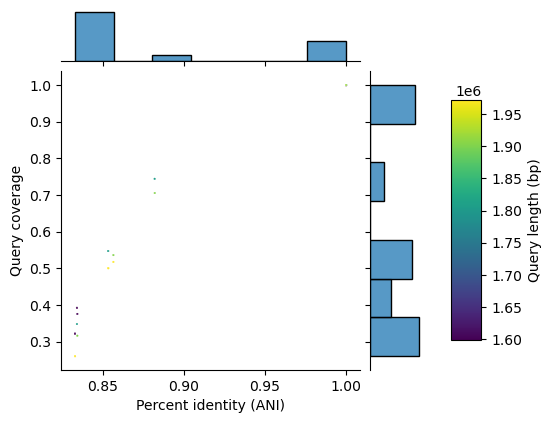

Data behind this chart, as committed beside it:
#identity	query_cov	query_length
0.8327	0.2602	1972585
1.0	0.9994	1598948
0.8339	0.3479	1805304
0.8339	0.3479	1805304
0.8341	0.316	1903210
0.8327	0.2602	1972585
1.0	0.9994	1598948
0.8327	0.2602	1972585
1.0	0.9994	1598948
0.8339	0.3479	1805304
0.8339	0.3479	1805304
0.8341	0.316	1903210
0.8327	0.2602	1972585
1.0	0.9994	1598948
0.8532	0.5002	1972585
0.8339	0.3919	1598948
1.0	1.0	1805304
1.0	1.0	1805304
0.8819	0.7053	1903210
0.8532	0.5002	1972585
0.8339	0.3919	1598948
1	0.9999	1972585
0.8327	0.3215	1598948
0.8531	0.547	1805304
0.8531	0.547	1805304
0.8564	0.536	1903210
1	0.9999	1972585
0.8327	0.3215	1598948
0.8532	0.5002	1972585
0.8339	0.3919	1598948
1.0	1.0	1805304
1.0	1.0	1805304
0.8819	0.7053	1903210
0.8532	0.5002	1972585
0.8339	0.3919	1598948
1	0.9999	1972585
0.8327	0.3215	1598948
0.8531	0.547	1805304
0.8531	0.547	1805304
0.8564	0.536	1903210
1	0.9999	1972585
0.8327	0.3215	1598948
0.8564	0.5172	1972585
0.8341	0.3754	1598948
0.8818	0.744	1805304
0.8818	0.744	1805304
1.0	1.0	1903210
0.8564	0.5172	1972585
0.8341	0.3754	1598948
